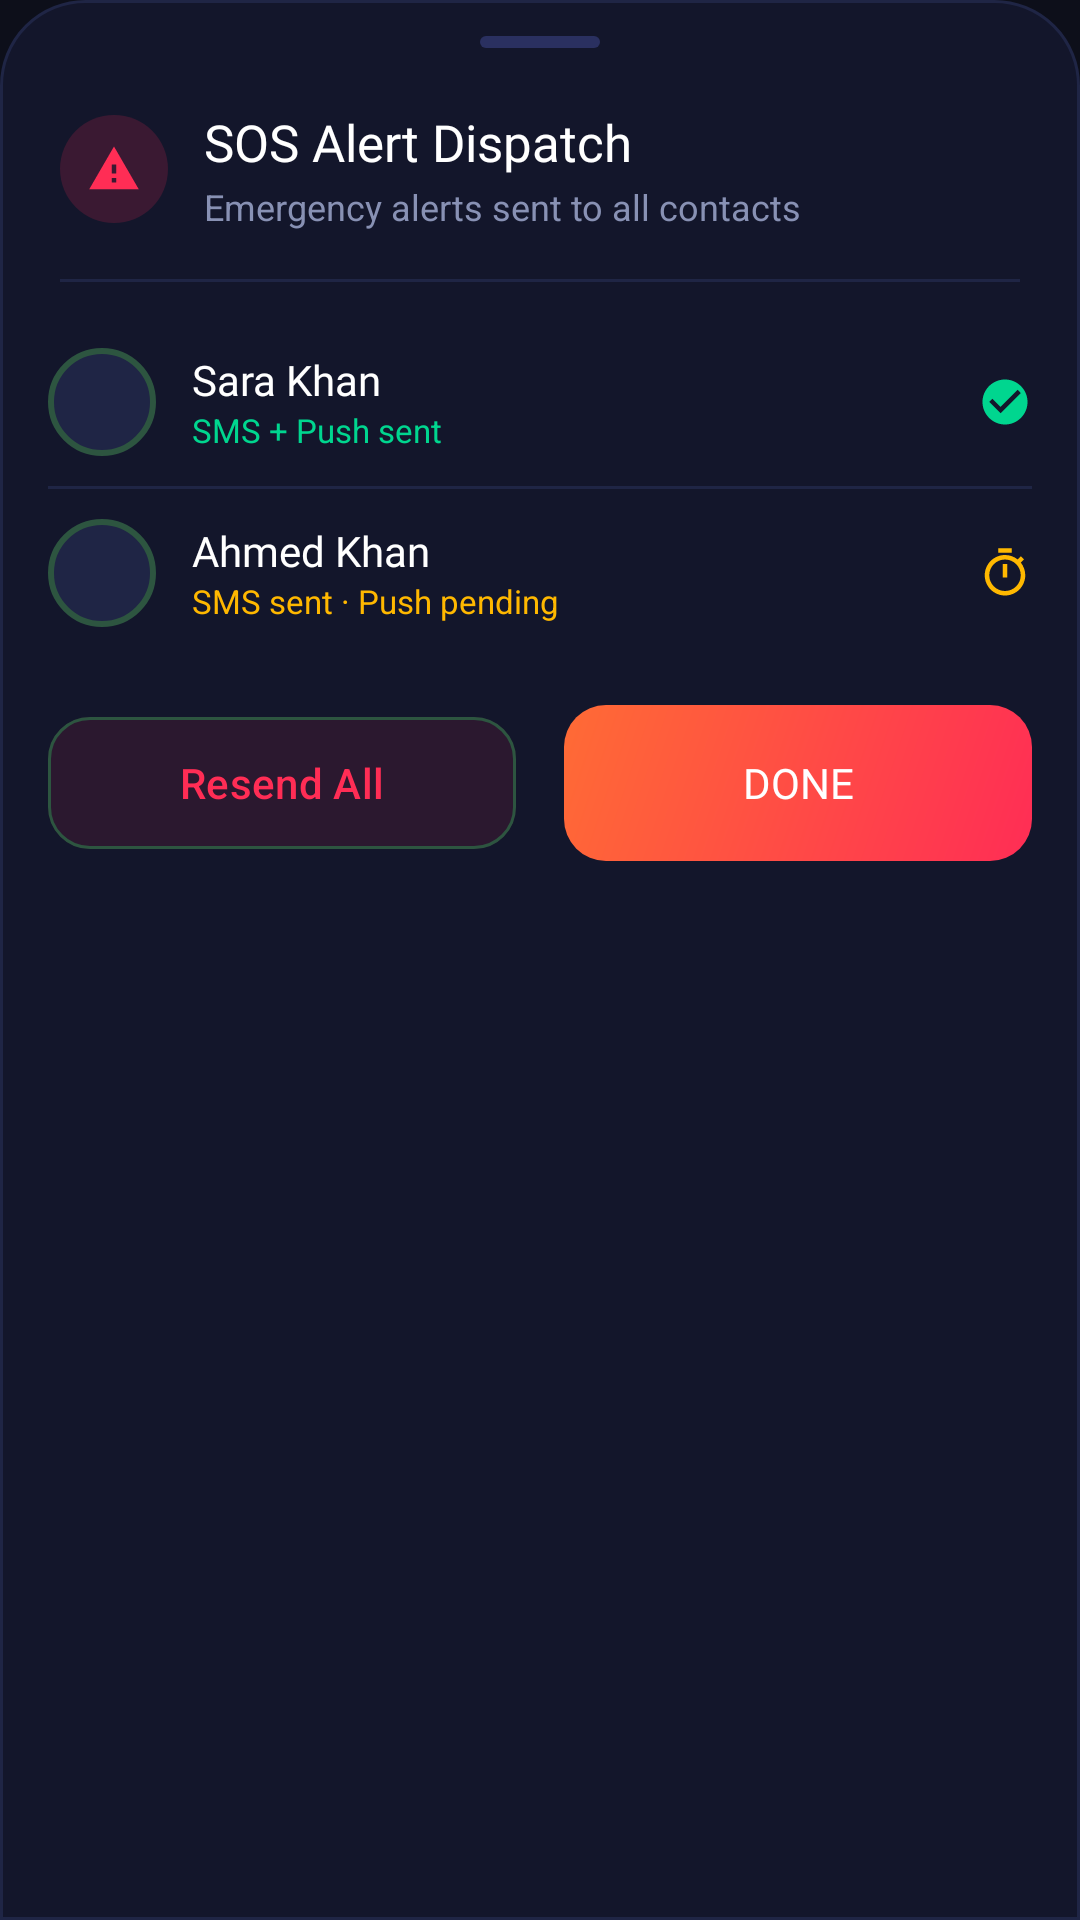

Produce the Android XML layout that renders to this screen, including the resource entries it uses.
<!-- AndroidManifest.xml: application theme Theme.LastCall -->
<!-- res/layout/bottom_sheet_sos_contacts.xml -->
<?xml version="1.0" encoding="utf-8"?>
<LinearLayout
    xmlns:android="http://schemas.android.com/apk/res/android"
    xmlns:app="http://schemas.android.com/apk/res-auto"
    android:layout_width="match_parent"
    android:layout_height="wrap_content"
    android:orientation="vertical"
    android:background="@drawable/bg_bottom_sheet"
    android:paddingTop="12dp"
    android:paddingBottom="24dp">

    
    <View
        android:layout_width="40dp"
        android:layout_height="4dp"
        android:layout_gravity="center_horizontal"
        android:layout_marginBottom="20dp"
        android:background="@drawable/bg_drag_handle"/>

    <LinearLayout
        android:layout_width="match_parent"
        android:layout_height="wrap_content"
        android:orientation="horizontal"
        android:gravity="center_vertical"
        android:paddingHorizontal="20dp"
        android:layout_marginBottom="4dp">

        <LinearLayout
            android:layout_width="36dp"
            android:layout_height="36dp"
            android:background="@drawable/bg_icon_circle_accent"
            android:gravity="center"
            android:layout_marginEnd="12dp">
            <ImageView
                android:layout_width="18dp"
                android:layout_height="18dp"
                android:src="@drawable/ic_sos_alert"
                app:tint="@color/accent_red"/>
        </LinearLayout>

        <LinearLayout
            android:layout_width="0dp"
            android:layout_height="wrap_content"
            android:layout_weight="1"
            android:orientation="vertical">
            <TextView
                android:layout_width="wrap_content"
                android:layout_height="wrap_content"
                android:text="SOS Alert Dispatch"
                android:textColor="@color/text_primary"
                android:textSize="17sp"
                android:fontFamily="@font/montserrat_bold"/>
            <TextView
                android:layout_width="wrap_content"
                android:layout_height="wrap_content"
                android:layout_marginTop="2dp"
                android:text="Emergency alerts sent to all contacts"
                android:textColor="@color/text_secondary"
                android:textSize="12sp"/>
        </LinearLayout>
    </LinearLayout>

    <View
        android:layout_width="match_parent"
        android:layout_height="1dp"
        android:layout_marginHorizontal="20dp"
        android:layout_marginTop="12dp"
        android:layout_marginBottom="12dp"
        android:background="@color/border_subtle"/>

    
    <LinearLayout
        android:layout_width="match_parent"
        android:layout_height="wrap_content"
        android:orientation="vertical"
        android:paddingHorizontal="16dp">

        <LinearLayout android:layout_width="match_parent" android:layout_height="56dp"
            android:orientation="horizontal" android:gravity="center_vertical">
            <ImageView android:layout_width="36dp" android:layout_height="36dp"
                android:src="@drawable/ic_avatar_placeholder" android:background="@drawable/shape_avatar_circle" android:scaleType="centerCrop"/>
            <LinearLayout android:layout_width="0dp" android:layout_height="wrap_content"
                android:layout_weight="1" android:layout_marginStart="12dp" android:orientation="vertical">
                <TextView android:layout_width="wrap_content" android:layout_height="wrap_content"
                    android:text="Sara Khan" android:textColor="@color/text_primary" android:textSize="14sp" android:fontFamily="@font/montserrat_bold"/>
                <TextView android:layout_width="wrap_content" android:layout_height="wrap_content"
                    android:text="SMS + Push sent" android:textColor="@color/accent_safe" android:textSize="11sp"/>
            </LinearLayout>
            <ImageView android:layout_width="18dp" android:layout_height="18dp"
                android:src="@drawable/ic_check_circle" app:tint="@color/accent_safe"/>
        </LinearLayout>

        <View android:layout_width="match_parent" android:layout_height="1dp" android:background="@color/border_subtle"/>

        <LinearLayout android:layout_width="match_parent" android:layout_height="56dp"
            android:orientation="horizontal" android:gravity="center_vertical">
            <ImageView android:layout_width="36dp" android:layout_height="36dp"
                android:src="@drawable/ic_avatar_placeholder" android:background="@drawable/shape_avatar_circle" android:scaleType="centerCrop"/>
            <LinearLayout android:layout_width="0dp" android:layout_height="wrap_content"
                android:layout_weight="1" android:layout_marginStart="12dp" android:orientation="vertical">
                <TextView android:layout_width="wrap_content" android:layout_height="wrap_content"
                    android:text="Ahmed Khan" android:textColor="@color/text_primary" android:textSize="14sp" android:fontFamily="@font/montserrat_bold"/>
                <TextView android:layout_width="wrap_content" android:layout_height="wrap_content"
                    android:text="SMS sent · Push pending" android:textColor="@color/accent_warning" android:textSize="11sp"/>
            </LinearLayout>
            <ImageView android:layout_width="18dp" android:layout_height="18dp"
                android:src="@drawable/ic_timer" app:tint="@color/accent_warning"/>
        </LinearLayout>
    </LinearLayout>

    <LinearLayout
        android:layout_width="match_parent"
        android:layout_height="wrap_content"
        android:orientation="horizontal"
        android:paddingHorizontal="16dp"
        android:paddingTop="16dp">

        <com.google.android.material.button.MaterialButton
            android:id="@+id/btn_resend_all"
            android:layout_width="0dp"
            android:layout_height="52dp"
            android:layout_weight="1"
            android:layout_marginEnd="8dp"
            android:text="Resend All"
            android:textSize="14sp"
            android:textColor="@color/accent_red"
            app:backgroundTint="#1AFF2D55"
            app:strokeColor="#FF2D5540"
            app:strokeWidth="1dp"
            app:cornerRadius="14dp"/>

        <androidx.appcompat.widget.AppCompatButton
            android:id="@+id/btn_dismiss"
            android:layout_width="0dp"
            android:layout_height="52dp"
            android:layout_weight="1"
            android:layout_marginStart="8dp"
            android:background="@drawable/bg_button_primary"
            android:text="Done"
            android:textColor="@color/text_primary"
            android:textSize="14sp"
            android:fontFamily="@font/montserrat_bold"
            android:stateListAnimator="@null"/>
    </LinearLayout>
</LinearLayout>
<!-- resources referenced by this layout -->
<resources>
  <color name="accent_red">#FF2D55</color>
  <color name="accent_safe">#00D68F</color>
  <color name="accent_warning">#FFB800</color>
  <color name="border_subtle">#1F2545</color>
  <color name="text_primary">#FFFFFF</color>
  <color name="text_secondary">#8891B4</color>
  <!-- drawable bg_bottom_sheet (drawable) -->
  <?xml version="1.0" encoding="utf-8"?>
  <shape xmlns:android="http://schemas.android.com/apk/res/android" android:shape="rectangle">
      <solid android:color="#13162B"/>
      <corners android:topLeftRadius="28dp" android:topRightRadius="28dp"/>
      <stroke android:width="1dp" android:color="#1F2545"/>
  </shape>
  <!-- drawable bg_button_primary (drawable) -->
  <?xml version="1.0" encoding="utf-8"?>
  <shape xmlns:android="http://schemas.android.com/apk/res/android" android:shape="rectangle">
      <gradient
          android:startColor="#FF2D55"
          android:endColor="#FF6B35"
          android:angle="135"
          android:type="linear"/>
      <corners android:radius="14dp"/>
  </shape>
  <!-- drawable bg_drag_handle (drawable) -->
  <?xml version="1.0" encoding="utf-8"?>
  <shape xmlns:android="http://schemas.android.com/apk/res/android" android:shape="rectangle">
      <solid android:color="#2A3060"/>
      <corners android:radius="4dp"/>
  </shape>
  <!-- drawable bg_icon_circle_accent (drawable) -->
  <?xml version="1.0" encoding="utf-8"?>
  <shape xmlns:android="http://schemas.android.com/apk/res/android" android:shape="oval">
      <solid android:color="#2AFF2D55"/>
  </shape>
  <!-- drawable ic_check_circle (drawable) -->
  <?xml version="1.0" encoding="utf-8"?>
  <vector xmlns:android="http://schemas.android.com/apk/res/android"
      android:width="24dp" android:height="24dp" android:viewportWidth="24" android:viewportHeight="24">
      <path android:fillColor="#FFFFFF"
          android:pathData="M12,2C6.48,2 2,6.48 2,12s4.48,10 10,10 10,-4.48 10,-10S17.52,2 12,2zM10,17l-5,-5 1.41,-1.41L10,14.17l7.59,-7.59L19,8l-9,9z"/>
  </vector>
  <!-- drawable ic_sos_alert (drawable) -->
  <?xml version="1.0" encoding="utf-8"?>
  <vector xmlns:android="http://schemas.android.com/apk/res/android"
      android:width="24dp" android:height="24dp" android:viewportWidth="24" android:viewportHeight="24">
      
      <path android:fillColor="#FFFFFF"
          android:pathData="M1,21h22L12,2 1,21zM13,18h-2v-2h2v2zM13,14h-2v-4h2v4z"/>
  </vector>
  <!-- drawable ic_timer (drawable) -->
  <?xml version="1.0" encoding="utf-8"?>
  <vector xmlns:android="http://schemas.android.com/apk/res/android"
      android:width="24dp" android:height="24dp" android:viewportWidth="24" android:viewportHeight="24">
      <path android:fillColor="#FFFFFF"
          android:pathData="M15,1H9v2h6V1zM11,14h2V8h-2v6zM19.03,7.39l1.42,-1.42c-0.43,-0.51 -0.9,-0.99 -1.41,-1.41l-1.42,1.42C16.07,4.74 14.12,4 12,4c-4.97,0 -9,4.03 -9,9s4.02,9 9,9 9,-4.03 9,-9c0,-2.12 -0.74,-4.07 -1.97,-5.61zM12,20c-3.87,0 -7,-3.13 -7,-7s3.13,-7 7,-7 7,3.13 7,7 -3.13,7 -7,7z"/>
  </vector>
  <!-- drawable shape_avatar_circle (drawable) -->
  <?xml version="1.0" encoding="utf-8"?>
  <shape xmlns:android="http://schemas.android.com/apk/res/android" android:shape="oval">
      <solid android:color="#1F2545"/>
      <stroke android:width="2dp" android:color="#FF2D5540"/>
  </shape>
  <color name="bg_card">#181C35</color>
  <color name="accent_red_dark">#CC1F3F</color>
  <color name="accent_orange">#FF6B35</color>
  <color name="bg_card_elevated">#1E2340</color>
  <color name="accent_orange_dark">#CC4F28</color>
  <color name="bg_secondary">#13162B</color>
  <color name="bg_primary">#0D0F1A</color>
  <color name="text_tertiary">#4A5070</color>
  <color name="status_danger">#FF2D55</color>
  <color name="border_accent">#FF2D5530</color>
  <color name="accent_red_ripple">#33FF2D55</color>
</resources>
